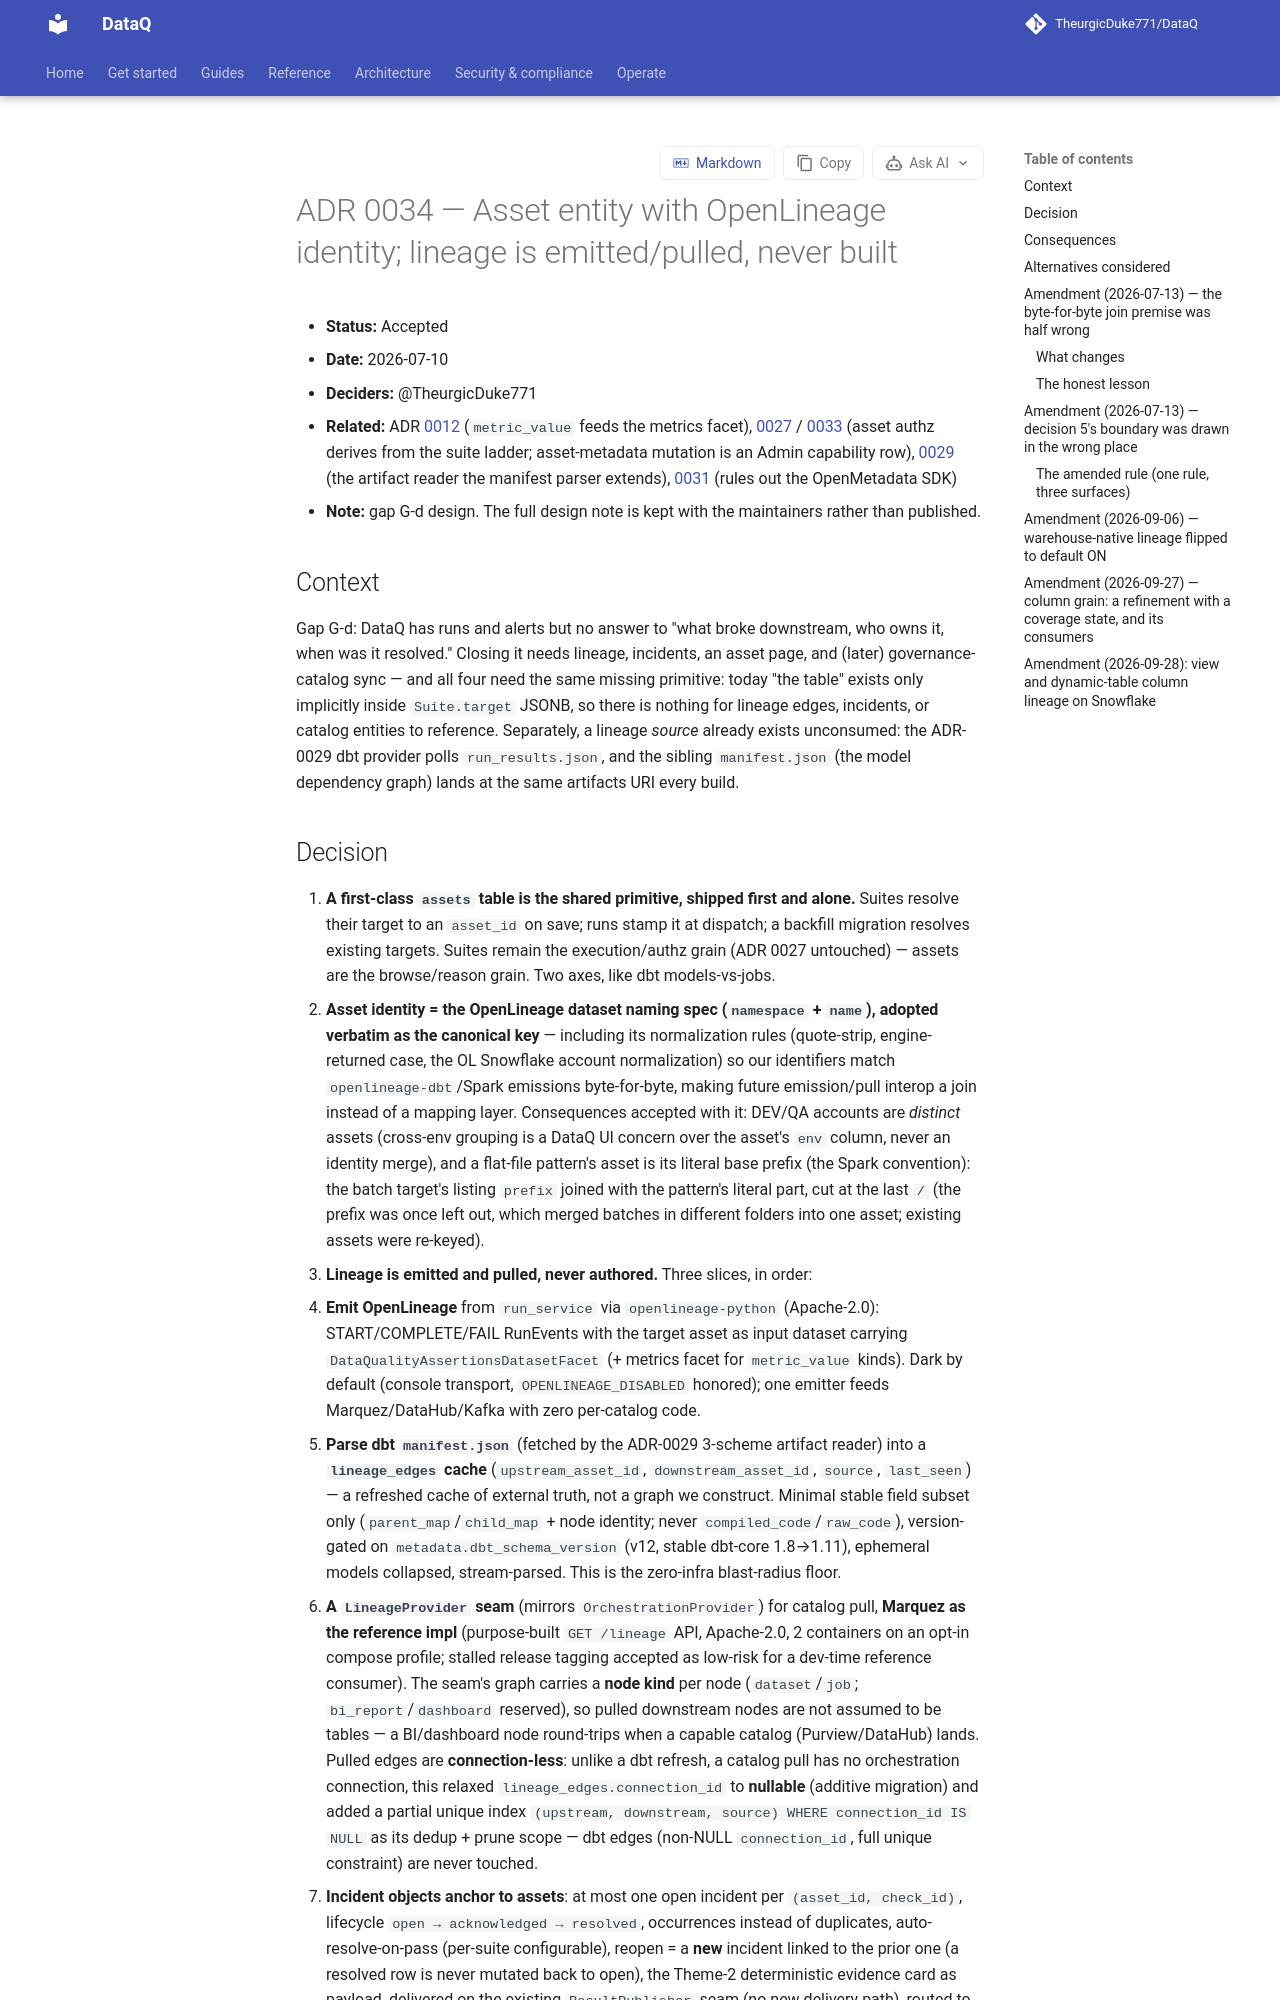

repository: TheurgicDuke771/DataQ · page: docs/latest/adr/0034-asset-entity-openlineage-identity-lineage-pull/index.html · generator: mkdocs

# ADR 0034 — Asset entity with OpenLineage identity; lineage is emitted/pulled, never built

- **Status:** Accepted
- **Date:** 2026-07-10
- **Deciders:** @TheurgicDuke771
- **Related:** ADR [0012](0012-monitor-kind-seam.md) (`metric_value` feeds the metrics facet), [0027](0027-suite-permission-model-workspace-admin.md) / [0033](0033-workspace-roles-rbac.md) (asset authz derives from the suite ladder; asset-metadata mutation is an Admin capability row), [0029](0029-dbt-orchestration-provider.md) (the artifact reader the manifest parser extends), [0031](0031-oss-byol-distribution-licensing.md) (rules out the OpenMetadata SDK)
- **Note:** gap G-d design. The full design note is kept with the maintainers rather than published.

## Context

Gap G-d: DataQ has runs and alerts but no answer to "what broke downstream, who owns it, when was it resolved." Closing it needs lineage, incidents, an asset page, and (later) governance-catalog sync — and all four need the same missing primitive: today "the table" exists only implicitly inside `Suite.target` JSONB, so there is nothing for lineage edges, incidents, or catalog entities to reference. Separately, a lineage *source* already exists unconsumed: the ADR-0029 dbt provider polls `run_results.json`, and the sibling `manifest.json` (the model dependency graph) lands at the same artifacts URI every build.
